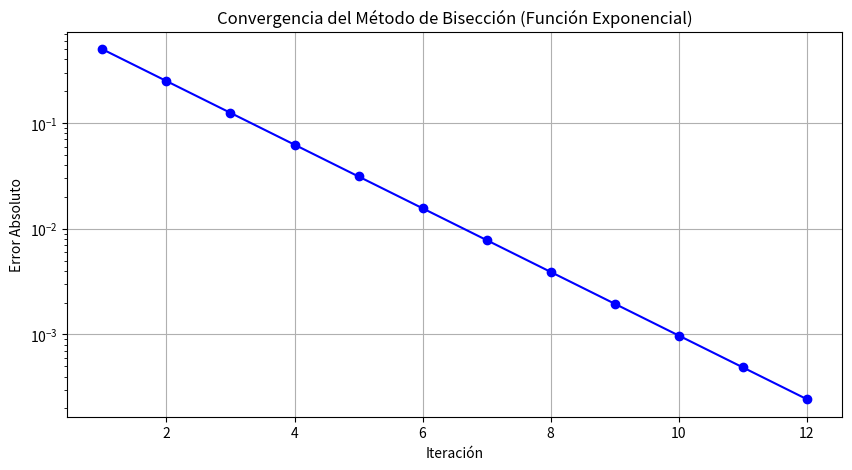

Write the Python code that produced this figure.
# =====================================================
# Implementación del Método de Bisección en Python
# Ejercicio 2: Función Exponencial
# Autor: Neo Cordova
# =====================================================

import numpy as np
import matplotlib.pyplot as plt

# Definir la función exponencial a evaluar
def f(x):
    return np.exp(-x) - x  # Función f(x) = e^(-x) - x

# Algoritmo del método de bisección
def biseccion(a, b, tol=1e-5, max_iter=100):
    """ Encuentra la raíz de una función mediante el método de bisección. """
    if f(a) * f(b) >= 0:
        raise ValueError("El método de bisección no es aplicable en el intervalo dado.")

    iteraciones, errores_abs = [], []
    c_old = a  # Variable para calcular el error absoluto

    for _ in range(max_iter):
        c = (a + b) / 2  # Punto medio del intervalo
        iteraciones.append(c)
        error = abs(c - c_old)  # Cálculo del error absoluto
        errores_abs.append(error)

        # Condición de parada
        if abs(f(c)) < tol or error < tol:
            break

        # Determinar el nuevo intervalo
        if f(a) * f(c) < 0:
            b = c
        else:
            a = c

        c_old = c  # Actualizar el valor de c_old

    return iteraciones, errores_abs

# Parámetros iniciales
a, b = 0, 1  # Intervalo donde se encuentra la raíz

# Ejecutar el método de bisección
iteraciones, errores = biseccion(a, b)

# Graficar la convergencia
plt.figure(figsize=(10, 5))
plt.plot(range(1, len(errores) + 1), errores, marker='o', linestyle='-', color='b')
plt.yscale("log")
plt.xlabel("Iteración")
plt.ylabel("Error Absoluto")
plt.title("Convergencia del Método de Bisección (Función Exponencial)")
plt.grid()
plt.show()
